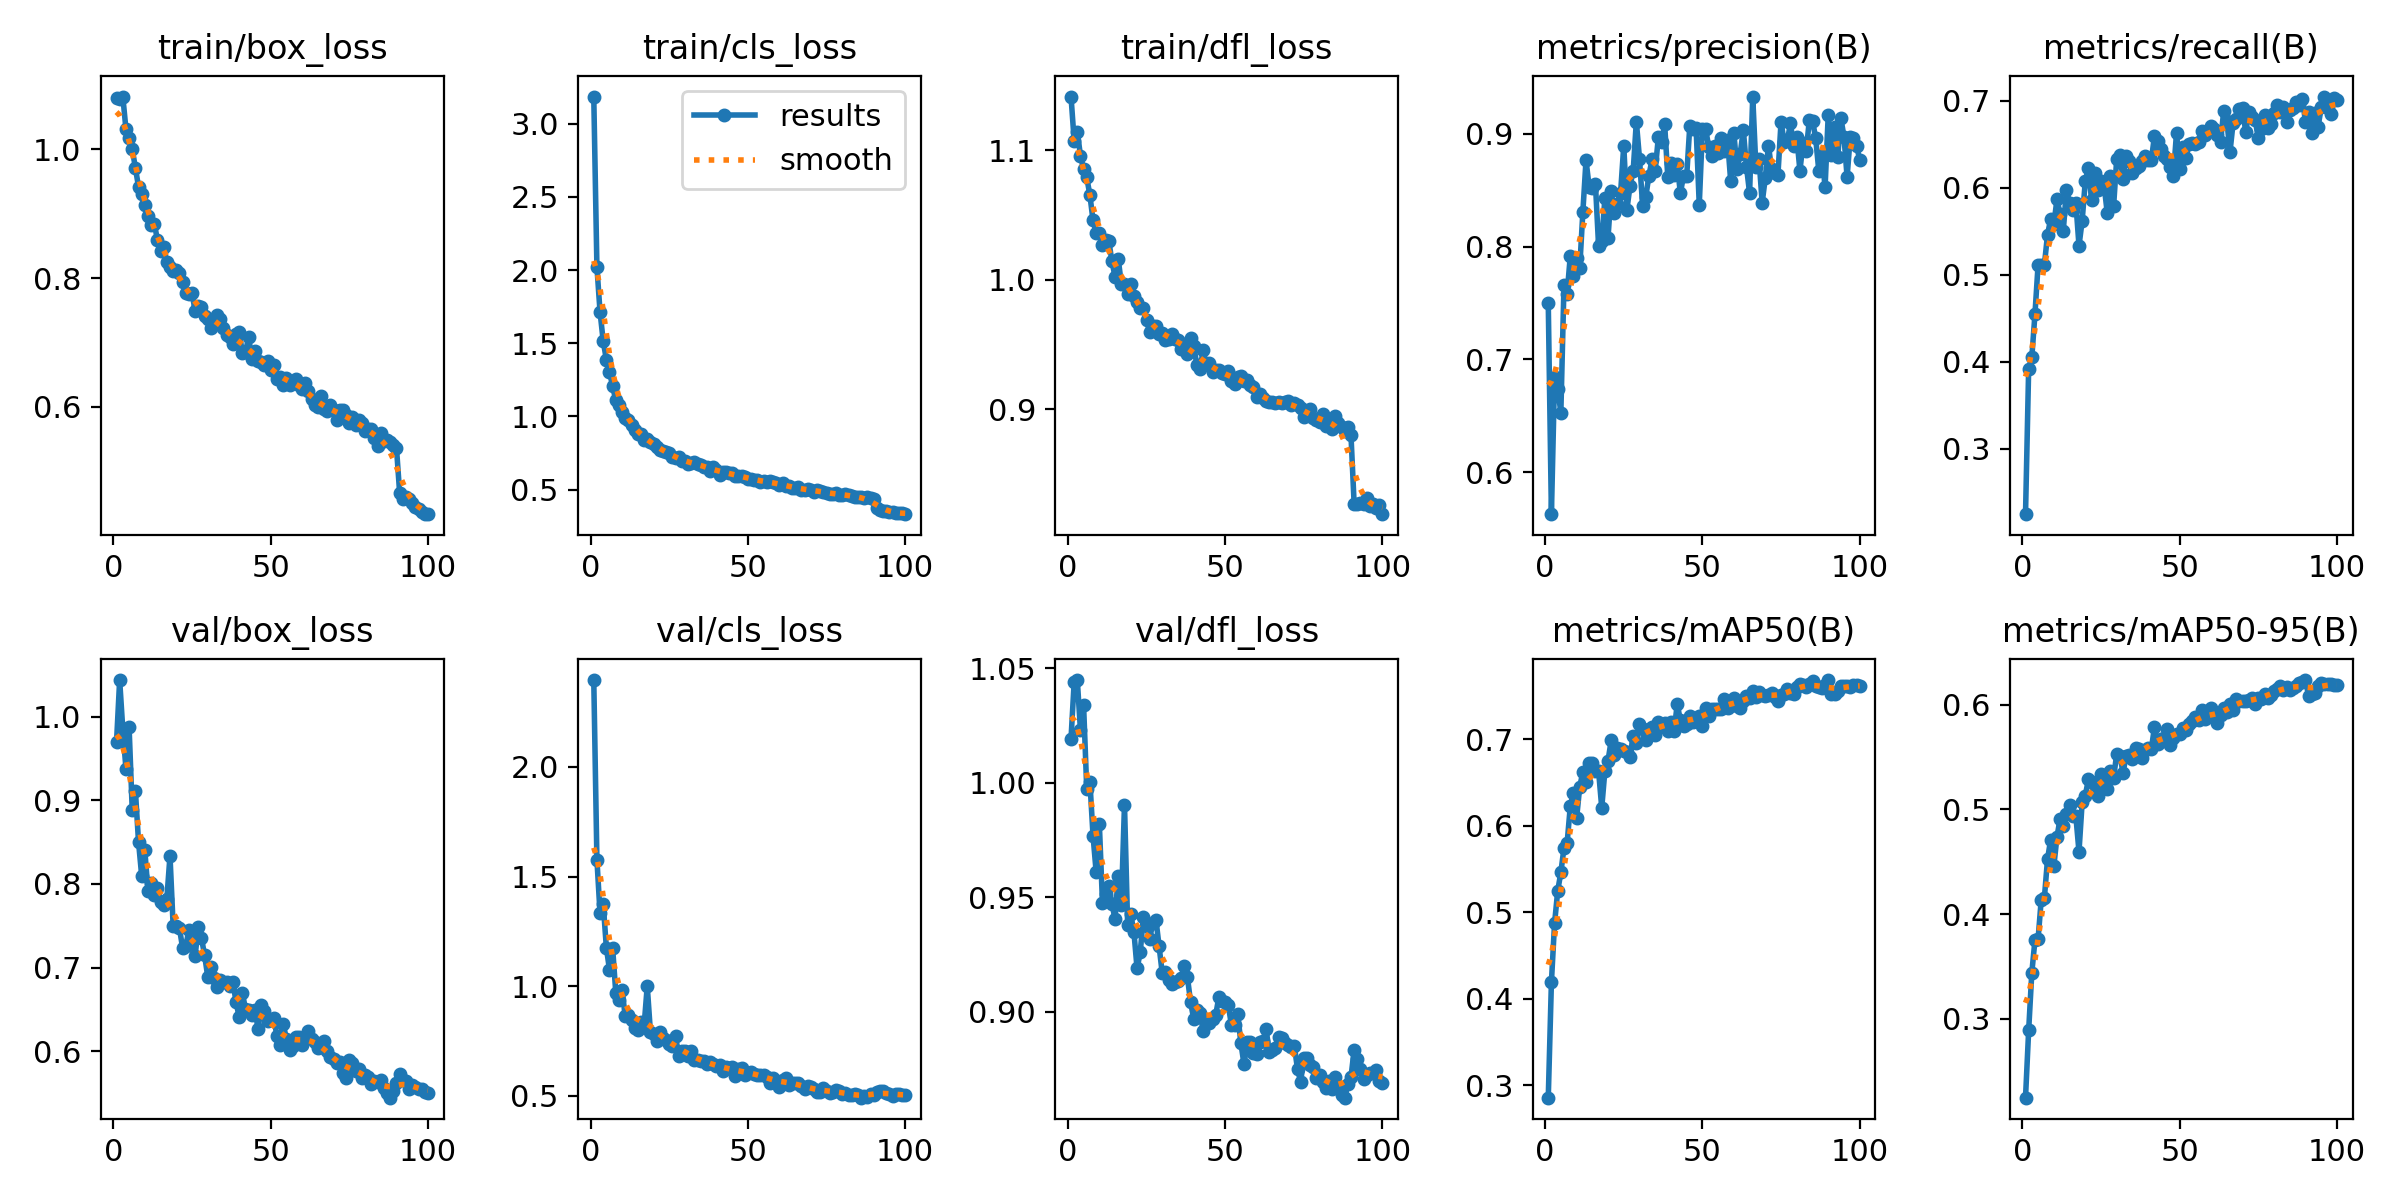

Values plotted in this chart, from the file beside it:
epoch, time, train/box_loss, train/cls_loss, train/dfl_loss, metrics/precision(B), metrics/recall(B), metrics/mAP50(B), metrics/mAP50-95(B), val/box_loss, val/cls_loss, val/dfl_loss, lr/pg0, lr/pg1, lr/pg2
1, 34.72, 1.079, 3.186, 1.142, 0.7499, 0.2248, 0.2856, 0.2248, 0.9693, 2.395, 1.019, 0.0003003, 0.0003003, 0.0003003
2, 65.43, 1.078, 2.022, 1.108, 0.5629, 0.3922, 0.4192, 0.289, 1.044, 1.578, 1.044, 0.0005973, 0.0005973, 0.0005973
3, 95.96, 1.082, 1.714, 1.114, 0.684, 0.4051, 0.4871, 0.344, 0.9847, 1.332, 1.045, 0.0008883, 0.0008883, 0.0008883
4, 126.2, 1.031, 1.515, 1.096, 0.6741, 0.4546, 0.5248, 0.3751, 0.9378, 1.376, 1.023, 0.000882, 0.000882, 0.000882
5, 156.2, 1.018, 1.389, 1.086, 0.6529, 0.5117, 0.5461, 0.3765, 0.9874, 1.176, 1.034, 0.000873, 0.000873, 0.000873
6, 187.9, 1, 1.305, 1.079, 0.7661, 0.5114, 0.5746, 0.4139, 0.888, 1.075, 0.9973, 0.000864, 0.000864, 0.000864
7, 218.7, 0.9712, 1.206, 1.065, 0.7583, 0.5115, 0.5803, 0.4156, 0.9115, 1.174, 1.001, 0.000855, 0.000855, 0.000855
8, 246.4, 0.9415, 1.11, 1.046, 0.7916, 0.5462, 0.6225, 0.4525, 0.8502, 0.9701, 0.9768, 0.000846, 0.000846, 0.000846
9, 276.3, 0.9307, 1.078, 1.036, 0.7738, 0.5643, 0.6385, 0.4711, 0.8099, 0.9351, 0.9609, 0.000837, 0.000837, 0.000837
10, 307.8, 0.9128, 1.034, 1.036, 0.7898, 0.5581, 0.6086, 0.4457, 0.8401, 0.9812, 0.9821, 0.000828, 0.000828, 0.000828
11, 338, 0.8963, 0.9891, 1.027, 0.7809, 0.5867, 0.6451, 0.4737, 0.7918, 0.8638, 0.9476, 0.000819, 0.000819, 0.000819
12, 367.9, 0.8818, 0.9778, 1.031, 0.8308, 0.5701, 0.6626, 0.491, 0.801, 0.8694, 0.9515, 0.00081, 0.00081, 0.00081
13, 398.1, 0.8847, 0.9434, 1.03, 0.8764, 0.5503, 0.6513, 0.4844, 0.7867, 0.8451, 0.9548, 0.000801, 0.000801, 0.000801
14, 427.9, 0.8597, 0.9083, 1.014, 0.8528, 0.5974, 0.673, 0.4957, 0.7957, 0.8108, 0.9472, 0.000792, 0.000792, 0.000792
15, 456.4, 0.8414, 0.8805, 1.002, 0.8522, 0.583, 0.6727, 0.5042, 0.7783, 0.7986, 0.9405, 0.000783, 0.000783, 0.000783
16, 488.5, 0.8479, 0.8833, 1.016, 0.8554, 0.574, 0.663, 0.4937, 0.7744, 0.8383, 0.9594, 0.000774, 0.000774, 0.000774
17, 516, 0.8244, 0.8392, 0.9967, 0.8003, 0.583, 0.6632, 0.4935, 0.7824, 0.8197, 0.9467, 0.000765, 0.000765, 0.000765
18, 546.6, 0.8175, 0.8427, 0.9971, 0.805, 0.5335, 0.621, 0.4596, 0.8337, 1.001, 0.9904, 0.000756, 0.000756, 0.000756
19, 575.7, 0.8116, 0.8278, 0.9891, 0.8425, 0.5619, 0.6636, 0.5065, 0.7503, 0.7935, 0.9381, 0.000747, 0.000747, 0.000747
20, 607.6, 0.8119, 0.8095, 0.9965, 0.8079, 0.6077, 0.6755, 0.5132, 0.75, 0.7809, 0.9425, 0.000738, 0.000738, 0.000738
21, 637.4, 0.8081, 0.7929, 0.9877, 0.8487, 0.6227, 0.6987, 0.5286, 0.7475, 0.7507, 0.9348, 0.000729, 0.000729, 0.000729
22, 664.9, 0.7938, 0.7735, 0.9832, 0.8296, 0.5856, 0.6819, 0.5257, 0.7236, 0.7918, 0.9189, 0.00072, 0.00072, 0.00072
23, 695.1, 0.7776, 0.761, 0.9783, 0.8378, 0.6173, 0.6897, 0.5234, 0.7259, 0.7652, 0.926, 0.000711, 0.000711, 0.000711
24, 726.2, 0.7759, 0.7583, 0.978, 0.8478, 0.5972, 0.6894, 0.5123, 0.7446, 0.7557, 0.9413, 0.000702, 0.000702, 0.000702
25, 756.6, 0.7762, 0.7478, 0.9691, 0.8894, 0.608, 0.6866, 0.5337, 0.74, 0.7352, 0.9375, 0.000693, 0.000693, 0.000693
26, 786.7, 0.7492, 0.7262, 0.9595, 0.8328, 0.6023, 0.6856, 0.5264, 0.7145, 0.7298, 0.9318, 0.000684, 0.000684, 0.000684
27, 817.1, 0.7572, 0.7186, 0.9644, 0.8539, 0.5705, 0.6792, 0.5193, 0.749, 0.7735, 0.9388, 0.000675, 0.000675, 0.000675
28, 847.3, 0.7549, 0.7216, 0.9642, 0.8671, 0.6141, 0.704, 0.5367, 0.7357, 0.6827, 0.9402, 0.000666, 0.000666, 0.000666
29, 879.4, 0.7416, 0.6926, 0.9577, 0.9106, 0.5789, 0.6961, 0.5301, 0.7146, 0.7051, 0.9286, 0.000657, 0.000657, 0.000657
30, 906.6, 0.7369, 0.693, 0.9589, 0.8779, 0.6337, 0.7178, 0.5531, 0.6893, 0.7051, 0.9168, 0.000648, 0.000648, 0.000648
31, 936.8, 0.723, 0.6741, 0.9536, 0.8359, 0.6383, 0.7121, 0.5512, 0.7012, 0.6818, 0.9172, 0.000639, 0.000639, 0.000639
32, 967.5, 0.7367, 0.6819, 0.9544, 0.8441, 0.6096, 0.6992, 0.535, 0.6881, 0.7062, 0.914, 0.00063, 0.00063, 0.00063
33, 997.7, 0.7422, 0.6885, 0.9582, 0.8629, 0.6369, 0.7122, 0.551, 0.6771, 0.6628, 0.9121, 0.000621, 0.000621, 0.000621
34, 1030, 0.7363, 0.6769, 0.9539, 0.8771, 0.6304, 0.7143, 0.5522, 0.6848, 0.6661, 0.913, 0.000612, 0.000612, 0.000612
35, 1061, 0.7229, 0.6698, 0.9536, 0.8672, 0.6173, 0.7057, 0.5482, 0.6822, 0.6603, 0.9136, 0.000603, 0.000603, 0.000603
36, 1092, 0.7124, 0.6562, 0.9468, 0.897, 0.623, 0.72, 0.5585, 0.683, 0.6588, 0.9145, 0.000594, 0.000594, 0.000594
37, 1124, 0.709, 0.6523, 0.9501, 0.8926, 0.6246, 0.7159, 0.5573, 0.6778, 0.6445, 0.9201, 0.000585, 0.000585, 0.000585
38, 1152, 0.6982, 0.6268, 0.9423, 0.9081, 0.6312, 0.719, 0.5487, 0.6832, 0.6547, 0.9152, 0.000576, 0.000576, 0.000576
39, 1182, 0.7138, 0.6535, 0.9552, 0.8616, 0.6371, 0.7093, 0.5565, 0.6586, 0.6445, 0.9043, 0.000567, 0.000567, 0.000567
40, 1214, 0.7162, 0.6363, 0.9489, 0.8743, 0.6317, 0.7201, 0.5585, 0.6408, 0.6352, 0.8969, 0.000558, 0.000558, 0.000558
41, 1244, 0.6842, 0.6021, 0.9345, 0.8632, 0.6317, 0.7095, 0.5574, 0.6698, 0.6429, 0.9008, 0.000549, 0.000549, 0.000549
42, 1275, 0.6846, 0.6181, 0.931, 0.8727, 0.66, 0.7409, 0.5786, 0.6504, 0.6136, 0.8996, 0.00054, 0.00054, 0.00054
43, 1307, 0.7091, 0.6231, 0.9454, 0.8472, 0.6538, 0.7219, 0.5621, 0.6492, 0.6303, 0.8916, 0.000531, 0.000531, 0.000531
44, 1337, 0.6745, 0.6118, 0.9351, 0.8629, 0.645, 0.716, 0.5672, 0.6432, 0.6271, 0.8964, 0.000522, 0.000522, 0.000522
45, 1365, 0.687, 0.6126, 0.9357, 0.8623, 0.637, 0.7175, 0.568, 0.6497, 0.6328, 0.8949, 0.000513, 0.000513, 0.000513
46, 1395, 0.6708, 0.5923, 0.9284, 0.9071, 0.6333, 0.7268, 0.5767, 0.6266, 0.5887, 0.8971, 0.000504, 0.000504, 0.000504
47, 1425, 0.6704, 0.5954, 0.9302, 0.9038, 0.6244, 0.7203, 0.5611, 0.6548, 0.6224, 0.8985, 0.000495, 0.000495, 0.000495
48, 1457, 0.6652, 0.5908, 0.9303, 0.9049, 0.6139, 0.7229, 0.5676, 0.6478, 0.6286, 0.9065, 0.000486, 0.000486, 0.000486
49, 1487, 0.6709, 0.5895, 0.9277, 0.8369, 0.6632, 0.7274, 0.5714, 0.6358, 0.5964, 0.9046, 0.000477, 0.000477, 0.000477
50, 1517, 0.6571, 0.5714, 0.9272, 0.9039, 0.6222, 0.7161, 0.5723, 0.6369, 0.6041, 0.9044, 0.000468, 0.000468, 0.000468
51, 1547, 0.6651, 0.5759, 0.9293, 0.9043, 0.6464, 0.7366, 0.5772, 0.6397, 0.6084, 0.9029, 0.000459, 0.000459, 0.000459
52, 1578, 0.6441, 0.5682, 0.922, 0.8885, 0.6347, 0.7276, 0.5754, 0.618, 0.5999, 0.8942, 0.00045, 0.00045, 0.00045
53, 1606, 0.646, 0.5638, 0.9198, 0.8801, 0.65, 0.7347, 0.5809, 0.6076, 0.5966, 0.8942, 0.000441, 0.000441, 0.000441
54, 1636, 0.6347, 0.5518, 0.9249, 0.8894, 0.6521, 0.7357, 0.5839, 0.6324, 0.5978, 0.8989, 0.000432, 0.000432, 0.000432
55, 1666, 0.6443, 0.5585, 0.9255, 0.8829, 0.6503, 0.7357, 0.5884, 0.615, 0.5937, 0.8863, 0.000423, 0.000423, 0.000423
56, 1696, 0.6344, 0.5499, 0.9215, 0.8965, 0.6526, 0.7348, 0.5848, 0.602, 0.5849, 0.8771, 0.000414, 0.000414, 0.000414
57, 1728, 0.639, 0.5555, 0.9223, 0.8844, 0.6658, 0.7463, 0.5945, 0.6066, 0.5612, 0.887, 0.0004051, 0.0004051, 0.0004051
58, 1758, 0.6432, 0.5491, 0.9189, 0.8942, 0.6608, 0.736, 0.586, 0.6176, 0.5808, 0.8866, 0.0003961, 0.0003961, 0.0003961
59, 1788, 0.6339, 0.5439, 0.9169, 0.8577, 0.6655, 0.7422, 0.5905, 0.6176, 0.5696, 0.8822, 0.0003871, 0.0003871, 0.0003871
60, 1816, 0.628, 0.5341, 0.9095, 0.9003, 0.6708, 0.7481, 0.5967, 0.6074, 0.5385, 0.8815, 0.0003781, 0.0003781, 0.0003781
... 40 more rows
